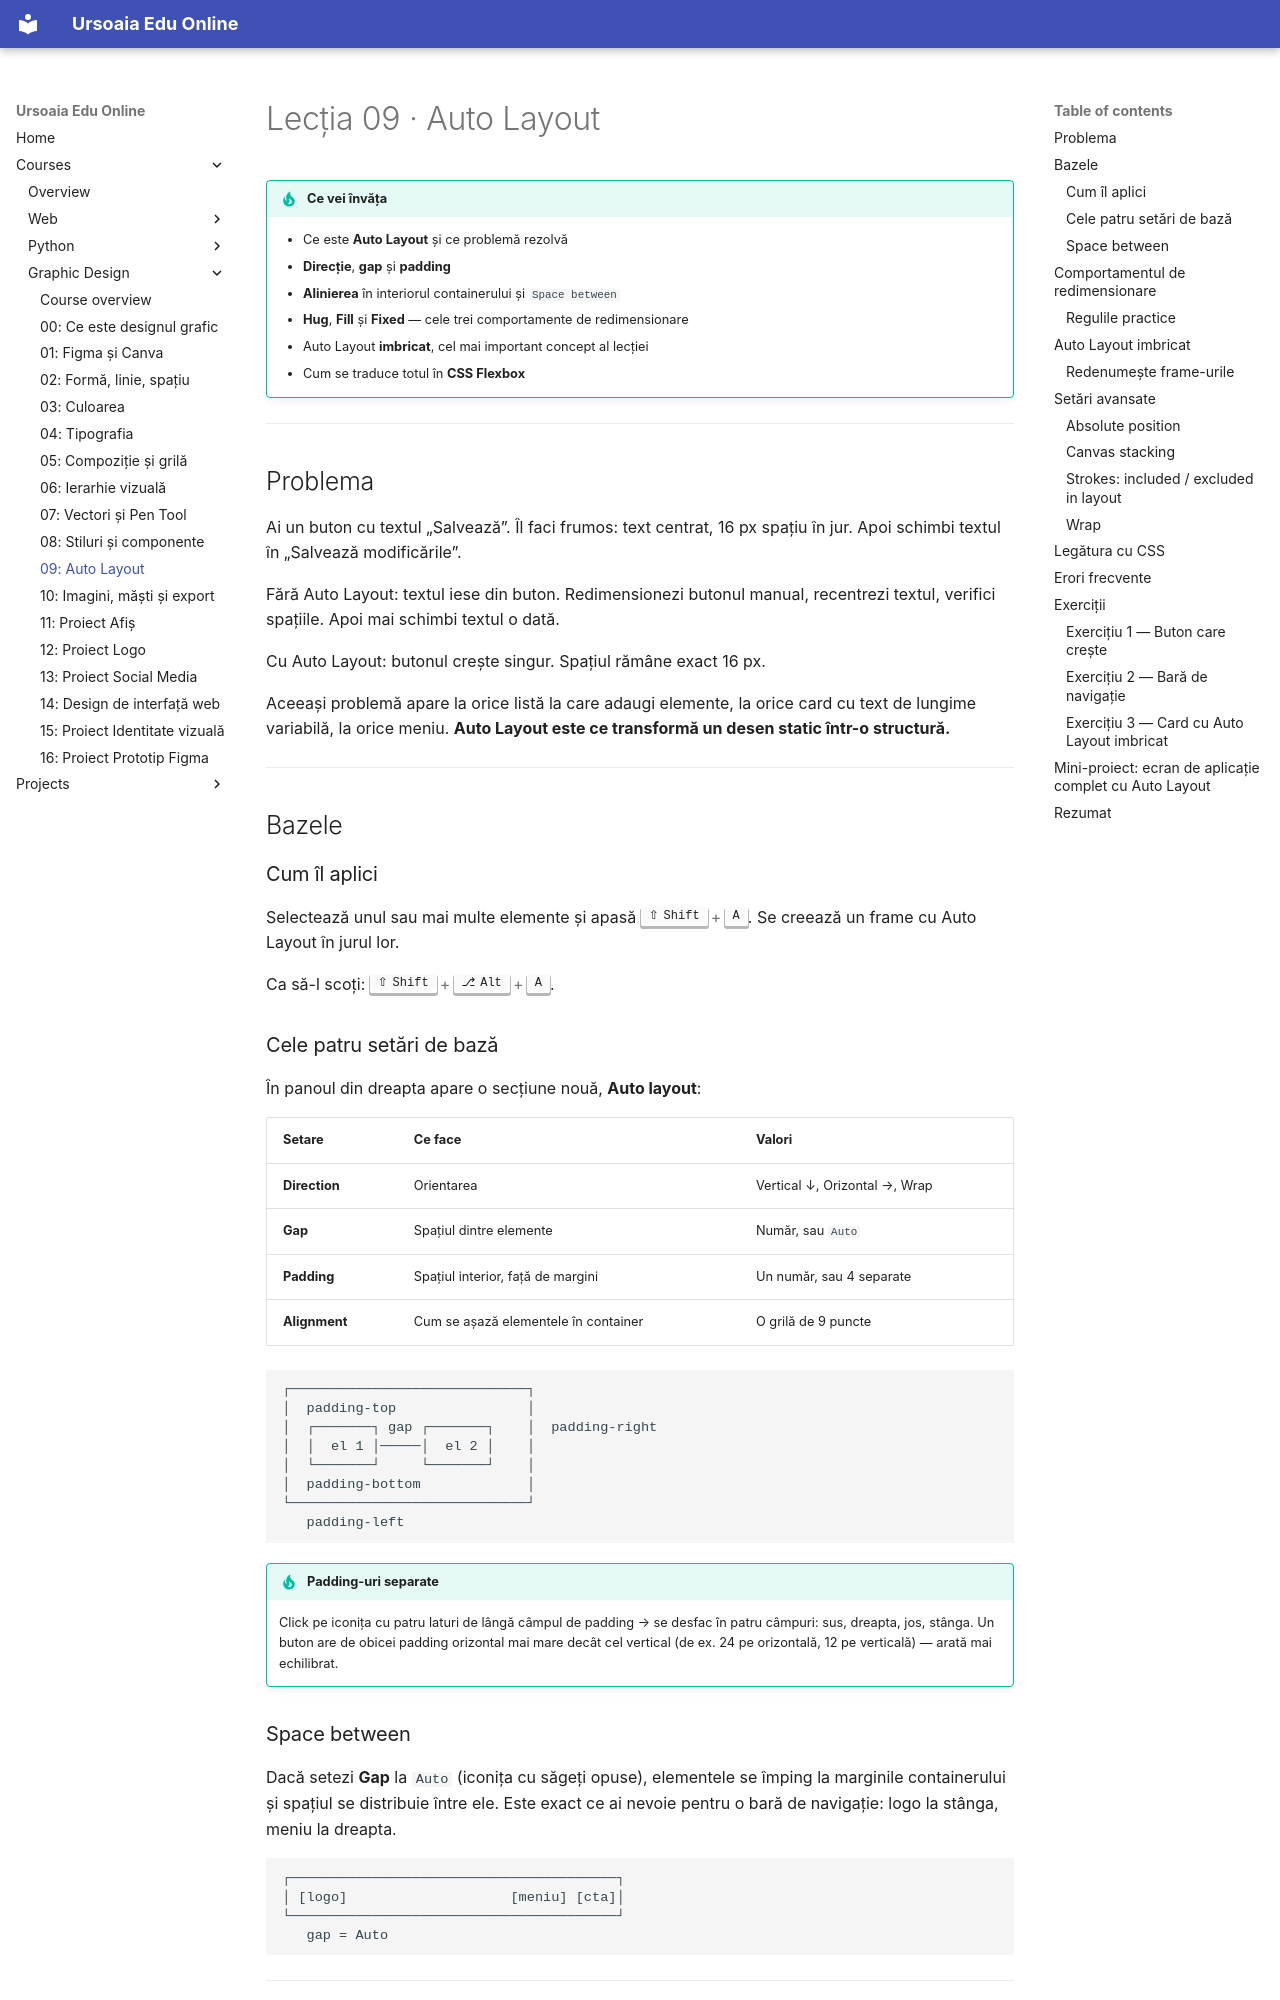

repository: ursoaia-edu/ursoaia-edu.online · page: courses/design-grafic/09-auto-layout/index.html · generator: mkdocs

---
lesson: 9
tags: [figma, auto layout, flexbox, spațiere, responsive]
summary: Aranjare automată, direcție, spațiere și padding, comportamentul de redimensionare și cum se leagă Auto Layout de CSS Flexbox.
---

# Lecția 09 · Auto Layout

!!! tip "Ce vei învăța"
    - Ce este **Auto Layout** și ce problemă rezolvă
    - **Direcție**, **gap** și **padding**
    - **Alinierea** în interiorul containerului și `Space between`
    - **Hug**, **Fill** și **Fixed** — cele trei comportamente de redimensionare
    - Auto Layout **imbricat**, cel mai important concept al lecției
    - Cum se traduce totul în **CSS Flexbox**

---

## Problema

Ai un buton cu textul „Salvează”. Îl faci frumos: text centrat, 16 px spațiu în jur. Apoi schimbi textul în „Salvează modificările”.

Fără Auto Layout: textul iese din buton. Redimensionezi butonul manual, recentrezi textul, verifici spațiile. Apoi mai schimbi textul o dată.

Cu Auto Layout: butonul crește singur. Spațiul rămâne exact 16 px.

Aceeași problemă apare la orice listă la care adaugi elemente, la orice card cu text de lungime variabilă, la orice meniu. **Auto Layout este ce transformă un desen static într-o structură.**

---

## Bazele

### Cum îl aplici

Selectează unul sau mai multe elemente și apasă ++shift+a++. Se creează un frame cu Auto Layout în jurul lor.

Ca să-l scoți: ++shift+alt+a++.

### Cele patru setări de bază

În panoul din dreapta apare o secțiune nouă, **Auto layout**:

| Setare | Ce face | Valori |
|--------|---------|--------|
| **Direction** | Orientarea | Vertical ↓, Orizontal →, Wrap |
| **Gap** | Spațiul dintre elemente | Număr, sau `Auto` |
| **Padding** | Spațiul interior, față de margini | Un număr, sau 4 separate |
| **Alignment** | Cum se așază elementele în container | O grilă de 9 puncte |

```
┌─────────────────────────────┐
│  padding-top                │
│  ┌───────┐ gap ┌───────┐    │  padding-right
│  │  el 1 │─────│  el 2 │    │
│  └───────┘     └───────┘    │
│  padding-bottom             │
└─────────────────────────────┘
   padding-left
```

!!! tip "Padding-uri separate"
    Click pe iconița cu patru laturi de lângă câmpul de padding → se desfac în patru câmpuri: sus, dreapta, jos, stânga. Un buton are de obicei padding orizontal mai mare decât cel vertical (de ex. 24 pe orizontală, 12 pe verticală) — arată mai echilibrat.

### Space between

Dacă setezi **Gap** la `Auto` (iconița cu săgeți opuse), elementele se împing la marginile containerului și spațiul se distribuie între ele. Este exact ce ai nevoie pentru o bară de navigație: logo la stânga, meniu la dreapta.

```
┌────────────────────────────────────────┐
│ [logo]                    [meniu] [cta]│
└────────────────────────────────────────┘
   gap = Auto
```

---

## Comportamentul de redimensionare

Aceasta e partea care confundă pe toată lumea la început. Fiecare element dintr-un Auto Layout are două setări independente — una pentru lățime, una pentru înălțime.

| Comportament | Iconița | Ce face |
|--------------|---------|---------|
| **Hug contents** | Săgeți spre interior | Containerul se strânge exact pe conținut |
| **Fill container** | Săgeți spre exterior | Elementul se întinde pe tot spațiul disponibil |
| **Fixed** | Număr | Dimensiune fixă, nu se schimbă |
